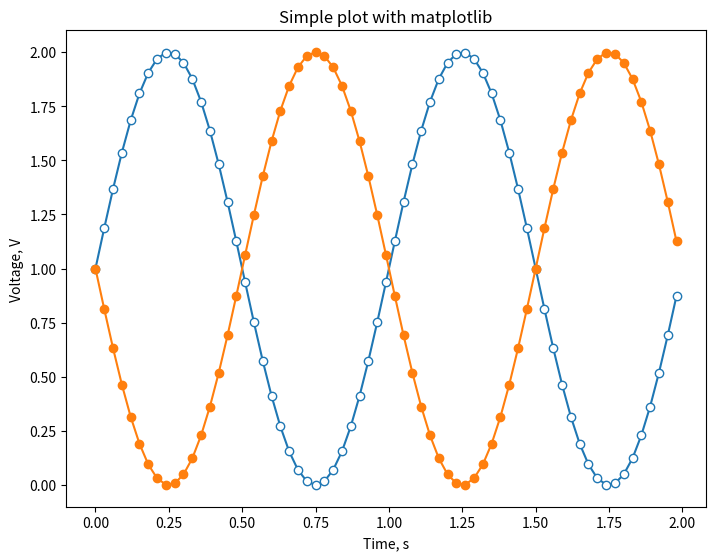

Write Python code to recreate this figure.
from matplotlib import pyplot as plt
import numpy as np

# generating some data
t = np.arange(0.0, 2.0, 0.03)
s1 = 1 + np.sin(2*np.pi*t)
s2 = 1 - np.sin(2*np.pi*t)

plt.figure(figsize=[800/97, 600/97])
plt.plot(t, s1, mfc="#ffffff", marker="o");
plt.plot(t, s2, marker="o")
plt.xlabel("Time, s")
plt.ylabel("Voltage, V")
plt.title("Simple plot with matplotlib")
plt.savefig("simple_example.svg")